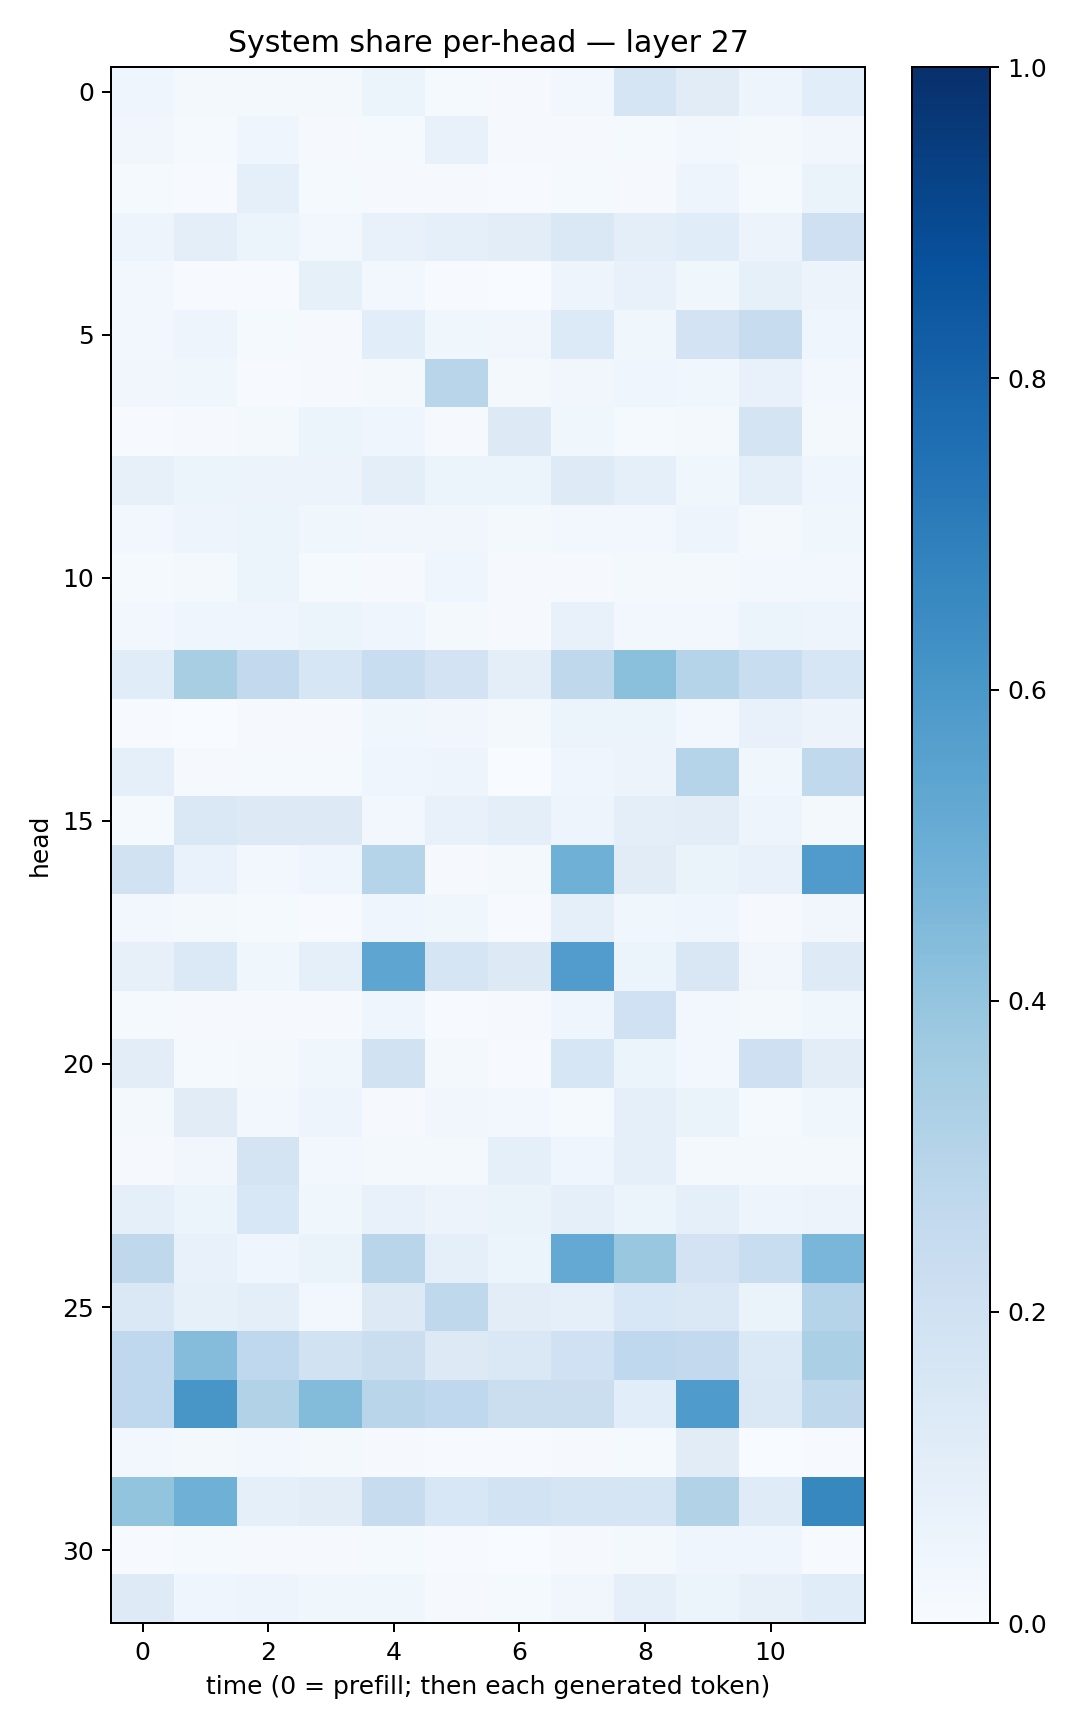

The table this chart was drawn from, first rows:
0.045506053, 0.01940817, 0.018576147, 0.015842121, 0.059161283, 0.012708272, 0.010989749, 0.02933297, 0.16586995, 0.11169607, 0.04793792, 0.106662415
0.03228, 0.01359, 0.03914, 0.007908, 0.01464, 0.07148, 0.009501, 0.01054, 0.01546, 0.02969, 0.0208, 0.03272
0.01535, 0.006037, 0.0918, 0.01176, 0.009942, 0.01127, 0.007767, 0.01437, 0.01012, 0.05008, 0.01537, 0.06556
0.04924, 0.09773, 0.06133, 0.02447, 0.07767, 0.08646, 0.1037, 0.1474, 0.09839, 0.117, 0.05753, 0.2099
0.02404, 0.006968, 0.006676, 0.08367, 0.02475, 0.005137, 0.002243, 0.04903, 0.07608, 0.03521, 0.08463, 0.05857
0.02634, 0.04871, 0.01393, 0.01026, 0.1071, 0.03764, 0.03496, 0.1361, 0.03682, 0.1809, 0.2351, 0.04237
0.03306, 0.03687, 0.005913, 0.008342, 0.02092, 0.2922, 0.01671, 0.03318, 0.0415, 0.03649, 0.07395, 0.02539
0.00583, 0.009397, 0.01863, 0.05171, 0.04575, 0.0115, 0.1258, 0.0369, 0.01381, 0.02335, 0.1731, 0.01998
0.07896, 0.05914, 0.05847, 0.05642, 0.09384, 0.05112, 0.05875, 0.1222, 0.09241, 0.03682, 0.09341, 0.04111
0.02906, 0.04789, 0.05221, 0.03694, 0.03142, 0.03512, 0.01685, 0.02775, 0.02886, 0.04973, 0.02045, 0.03862
0.01379, 0.01687, 0.06013, 0.01346, 0.0106, 0.04675, 0.01008, 0.009362, 0.01668, 0.02134, 0.0268, 0.02386
0.03007, 0.0406, 0.04525, 0.05971, 0.04295, 0.02299, 0.01104, 0.07463, 0.02538, 0.02436, 0.06059, 0.04881
0.1157, 0.3425, 0.2602, 0.1607, 0.2319, 0.1827, 0.09843, 0.2705, 0.4191, 0.3023, 0.2319, 0.1573
0.007476, 0.003219, 0.008214, 0.01147, 0.03749, 0.0333, 0.01707, 0.05327, 0.06199, 0.0239, 0.0713, 0.05784
0.08905, 0.008653, 0.01188, 0.01239, 0.04422, 0.04932, 0.00385, 0.04455, 0.05694, 0.3008, 0.03891, 0.2652
0.01474, 0.1454, 0.1261, 0.1306, 0.02498, 0.07255, 0.09495, 0.05051, 0.1002, 0.1033, 0.04861, 0.02326
0.1885, 0.06726, 0.02551, 0.0401, 0.3029, 0.009662, 0.02169, 0.489, 0.1119, 0.0631, 0.07221, 0.5802
0.02869, 0.0202, 0.01539, 0.005377, 0.04429, 0.03539, 0.006987, 0.08881, 0.03569, 0.0419, 0.009751, 0.0341
0.07908, 0.1387, 0.03646, 0.09315, 0.5368, 0.1641, 0.1308, 0.5747, 0.06093, 0.1507, 0.03243, 0.1244
0.01323, 0.01067, 0.01125, 0.009831, 0.04457, 0.005611, 0.009688, 0.03911, 0.2014, 0.0295, 0.01807, 0.03561
0.1037, 0.01448, 0.01781, 0.0385, 0.1907, 0.0225, 0.006909, 0.1592, 0.06007, 0.02599, 0.2097, 0.1038
0.02024, 0.1105, 0.03026, 0.0478, 0.008628, 0.03212, 0.02376, 0.01249, 0.09029, 0.06595, 0.01378, 0.03626
0.01079, 0.03418, 0.1787, 0.02736, 0.0198, 0.01878, 0.09087, 0.03928, 0.08958, 0.01933, 0.0198, 0.02246
0.08774, 0.05209, 0.1549, 0.03517, 0.07488, 0.0564, 0.06422, 0.0884, 0.05255, 0.08853, 0.05054, 0.05568
0.2726, 0.07537, 0.04579, 0.06322, 0.2913, 0.09094, 0.0526, 0.521, 0.3869, 0.18, 0.2317, 0.4638
0.1448, 0.08504, 0.09811, 0.03109, 0.1251, 0.2716, 0.1051, 0.09318, 0.1526, 0.1447, 0.06443, 0.2984
0.2689, 0.4375, 0.2689, 0.1912, 0.2203, 0.1284, 0.1429, 0.2024, 0.2684, 0.2591, 0.1394, 0.3356
0.2668, 0.6035, 0.314, 0.4394, 0.2927, 0.2673, 0.2243, 0.2214, 0.107, 0.584, 0.1469, 0.2726
0.02392, 0.0178, 0.02787, 0.01659, 0.01076, 0.007131, 0.007449, 0.01017, 0.01253, 0.1103, 0.001059, 0.004577
0.3992, 0.4914, 0.09226, 0.1044, 0.2372, 0.1524, 0.1869, 0.1714, 0.1668, 0.3153, 0.1181, 0.6638
0.005232, 0.01524, 0.009869, 0.008553, 0.01356, 0.007232, 0.002755, 0.01132, 0.0177, 0.0421, 0.04201, 0.006706
0.1219, 0.04129, 0.04867, 0.03655, 0.03588, 0.009835, 0.01347, 0.03164, 0.09037, 0.06054, 0.08195, 0.1167
